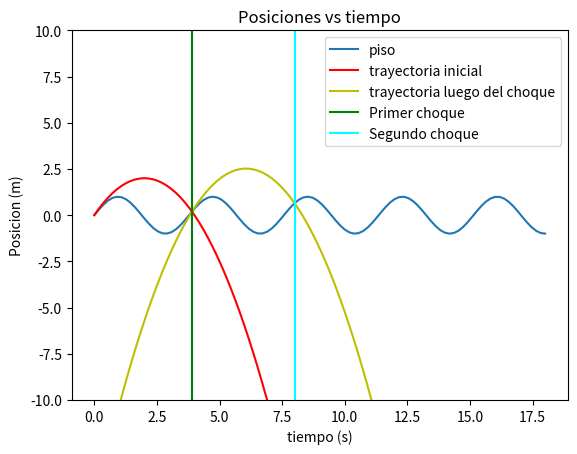
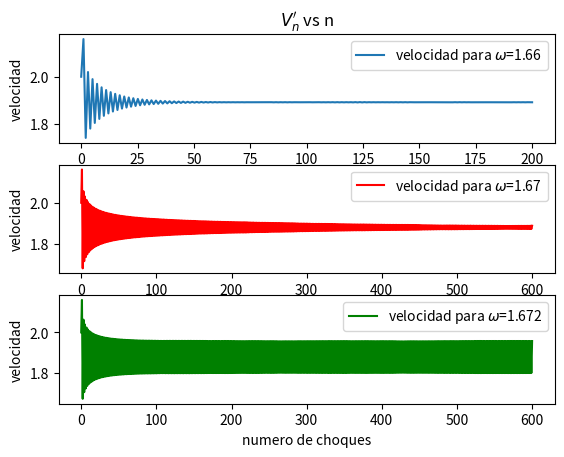
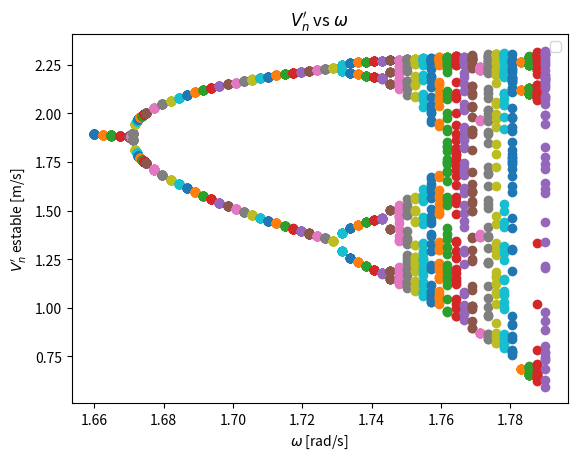

Reproduce these figures in Python, in order.
import numpy as np
from pylab import *
from scipy import optimize
import matplotlib.pyplot as plt
'''------------------------------------------------------------------'''
#datos del problema
w=1.66
eta=0.15 #entre 0 y 1
v0=2 #mayor que w
'''----------------------------------------------------------------'''
def encontrar_cero(f,a,b,err=0.0001,itera=40):
    '''Funcion que recibe una funcion y encuentra un cero mediante el metodo de biseccion '''
    p = (a+b)/2.
    i = 1
    while(np.fabs(f(p))>err)and(i<itera):
        if f(p) == 0:
            return p
        if f(a) * f(p) > 0:
            a = p
        else:
            b = p
        p = (a + b)/2.
        i += 1
    return p

def busca_bajo_piso(f,dx,a=0.001,max_=10000):
    '''recorre la funcion con un paso dado hasta encontrar un punto donde sea negativa'''
    u=a
    i=0
    while (f(u) > 0) and (i < max_) :
        u+=dx
        i+=1
    if(i >= max_):
        print("No se encontró punto negativo")
    return (u,u-dx)

def avanzar_salto(yn,vn_prima):
    '''Funcion que recibe la posicion del choque n-esimo (yn),
    y la velcidad justo despues del choque n-esimo (vn_prima),
    y retorna la posicion del n+1 choque (yn+1) y la velocidad justo despues
    de este(vn+1_prima).'''
    #tn se define como el tiempo en que se produce el choque n-esimo
    tn = np.arcsin(yn)/w
    #definiremos funciones auxiliares a las cuales les buscaremos los ceros
    f_auxiliar = lambda t: yn-t**2/2.+t*vn_prima-np.sin(w*(t+tn))
    (a,b)=busca_bajo_piso(f_auxiliar,0.1)
    t1=encontrar_cero(f_auxiliar,a,b)
    #t1=scipy.optimize.brentq(f_auxiliar,a,b)
    yn1 = yn-t1**2/2.+t1*vn_prima
    vn1_prima = (1+eta)*w*cos(w*(t1+tn))-eta*(vn_prima-t1)
    return(t1,yn1,vn1_prima)

def llenar_choques(t0,y0,v0,cantidad):
    '''Recibe la cantidad de choques a computar, devuelve el tiempo y la posición en ue ocurren, además de la velocidad justo después de cada choque'''
    #intentaremos encontrar choques para luego graficarlos
    (tn,yn,vn)=([],[],[])
    tn.append(t0)
    yn.append(y0)
    vn.append(v0)
    for i in range (0,cantidad-1):
        (a,b,c)=avanzar_salto(yn[i],vn[i])
        tn.append(a+tn[i])
        yn.append(b)
        vn.append(c)
    return (tn,yn,vn)
'''---------------------------------------------------------------'''
#gráfico de los 2 primeros choques
plt.figure(1)
plt.clf()

(tn,yn,vn)=llenar_choques(0,0,v0,200)
t_values = np.linspace(0,18, 100)
y= lambda t: -t**2/2. + v0*t
y_values= [y(i) for i in t_values]

y2= lambda t: yn[1]-(t-tn[1])**2/2. + vn[1]*(t-tn[1])
y2_values= [y2(i) for i in t_values]
plt.title('Posiciones vs tiempo')
plt.xlabel('tiempo (s)')
plt.ylabel('Posicion (m)')
plt.ylim([-10,10])
plt.plot(t_values, np.sin(w * t_values), label='piso')
plt.plot(t_values, y_values,color='red', label='trayectoria inicial')
plt.plot(t_values, y2_values,color='y', label='trayectoria luego del choque')
plt.axvline(tn[1], color='g',label='Primer choque')
plt.axvline(tn[2], color='cyan',label='Segundo choque')
plt.legend()
plt.savefig('choques.png')
'''----------------------------------------------------------'''
#estimación Nrelax
plt.figure(2)
plt.clf()
plt.subplot(3, 1, 1)
plt.title ("$V_n'$ vs n")
plt.xlabel('numero de choques')
plt.ylabel('velocidad')
n=np.linspace(0,200,200)
plt.plot(n,vn, label='velocidad para $\omega$=1.66')
plt.legend()

plt.subplot(3, 1, 2)
plt.xlabel('numero de choques')
plt.ylabel('velocidad')
w=1.67
Nr=600
n=np.linspace(0,Nr,Nr)
(tn,yn,vn)=llenar_choques(0,0,v0,Nr)
plt.plot(n,vn,color='red',label='velocidad para $\omega$=1.67')
plt.legend()

plt.subplot(3, 1, 3)
plt.xlabel('numero de choques')
plt.ylabel('velocidad')
w=1.672
Nr=600
n=np.linspace(0,Nr,Nr)
(tn,yn,vn)=llenar_choques(0,0,v0,Nr)
plt.plot(n,vn,color='g',label='velocidad para $\omega$=1.672')
plt.legend()
plt.savefig('Nrelax.png')
'''--------------------------------------------------------------------------'''
'''Siga usando η=0.15. Haga un gráfico de v'n
versus ω con ω entre 1.66 y 1.79 y n =2×Nrelax,..., 2×Nrelax + 49,
 es decir, ploteará 50 valores de v'n por cada valor de ω.
 Si algún valor de ω le parece interesante, haga la grilla más fina en ese sector.
'''
plt.figure(3)
plt.clf()
t0_w=0
y0_w=0
v0_w=0

for w in linspace(1.66,1.67,5):
    n=250
    (tn,yn,vn)=llenar_choques(t0_w,y0_w,v0_w,n)
    vn_values=vn[200:]
    t0_w=tn[n-1]
    y0_w=yn[n-1]
    v0_w=vn[n-1]
    w_values=np.ones(len(vn_values))*w
    plt.scatter(w_values,vn_values)

#valores interesantes
for w in linspace(1.67,1.675,10):
    n=250
    (tn,yn,vn)=llenar_choques(t0_w,y0_w,v0_w,n)
    vn_values=vn[200:]
    t0_w=tn[n-1]
    y0_w=yn[n-1]
    v0_w=vn[n-1]
    w_values=np.ones(len(vn_values))*w
    plt.scatter(w_values,vn_values)
#fin valores interesantes
for w in linspace(1.675,1.79,50):
    n=250
    (tn,yn,vn)=llenar_choques(t0_w,y0_w,v0_w,n)
    vn_values=vn[200:]
    t0_w=tn[n-1]
    y0_w=yn[n-1]
    v0_w=vn[n-1]
    w_values=np.ones(len(vn_values))*w
    plt.scatter(w_values,vn_values)
plt.xlabel('$\omega$ [rad/s]')
plt.ylabel("$V_n'$ estable [m/s]")
plt.title("$V_n'$ vs $\omega$")
plt.legend()
plt.savefig('bifurcacion.png')
show()
